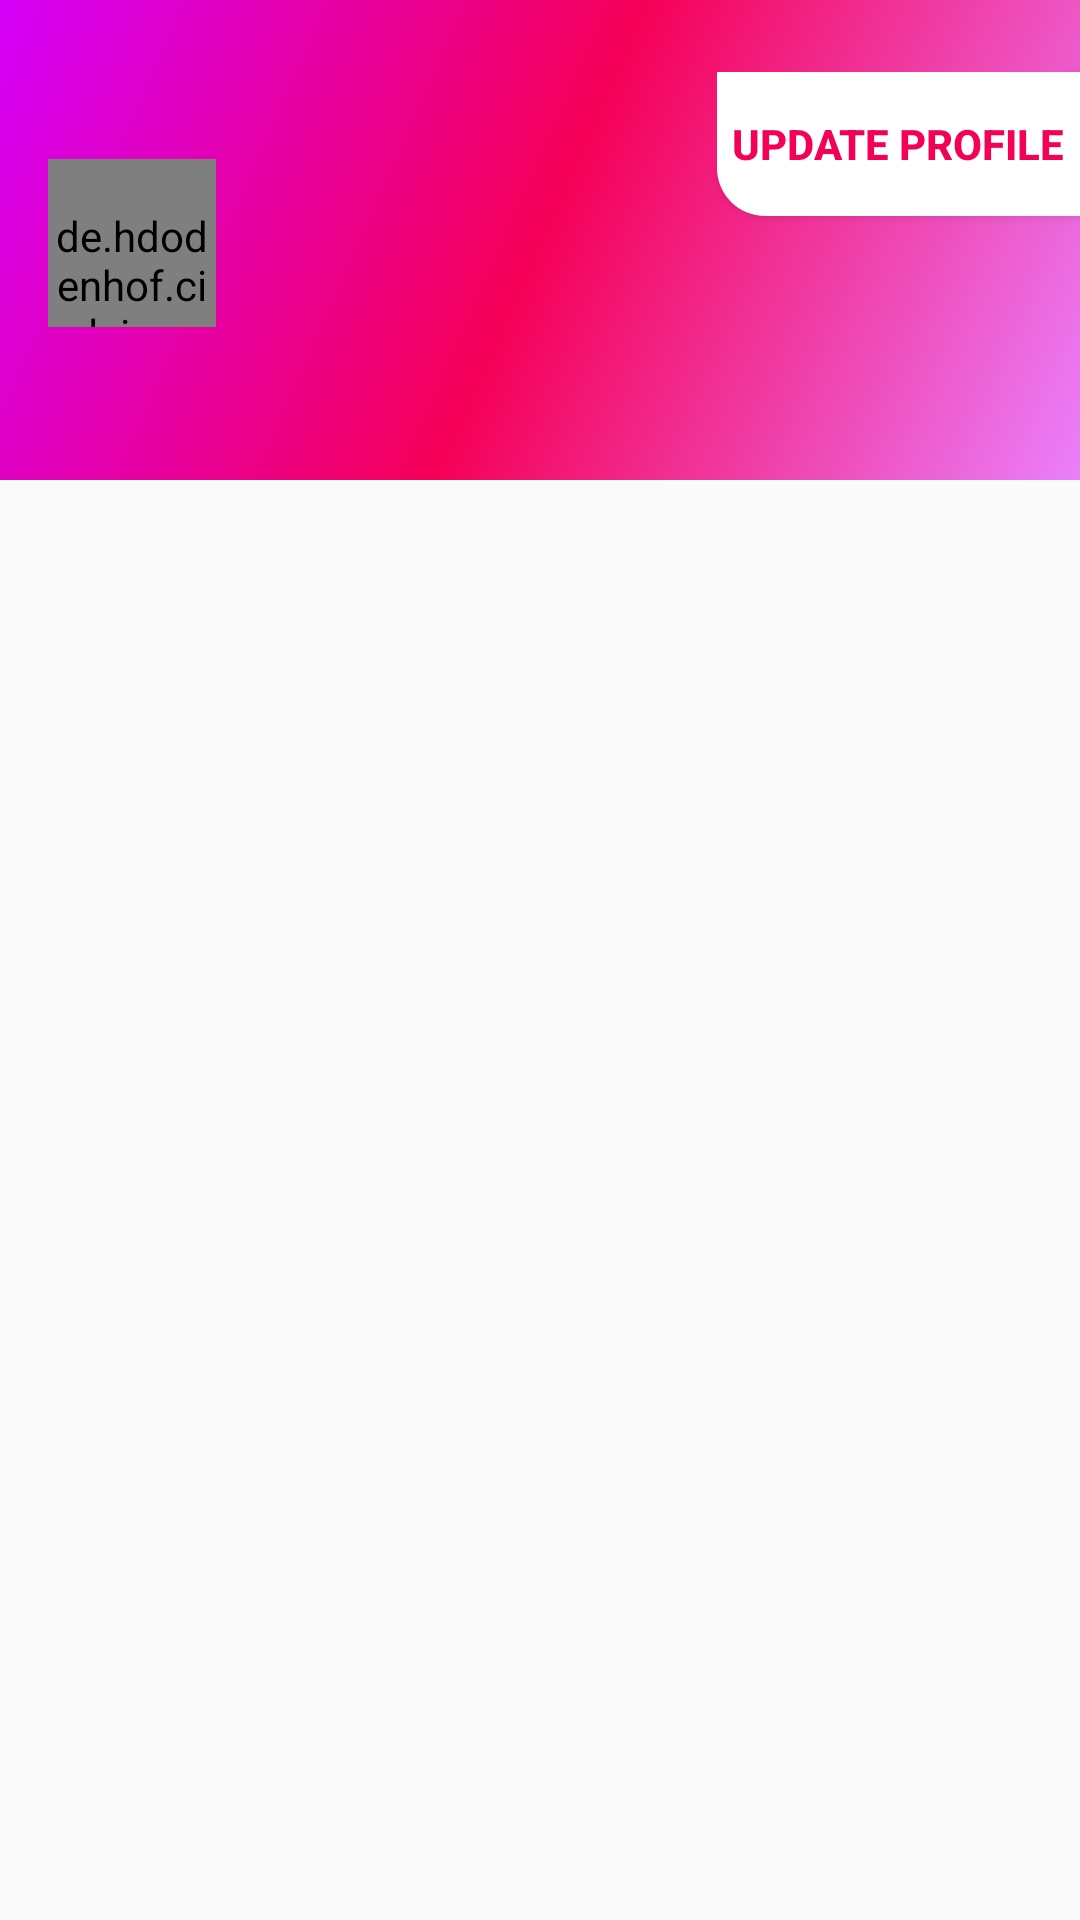

Produce the Android XML layout that renders to this screen, including the resource entries it uses.
<!-- AndroidManifest.xml: application theme AppTheme -->
<!-- res/layout/nav_header_main.xml -->
<?xml version="1.0" encoding="utf-8"?>
<RelativeLayout xmlns:android="http://schemas.android.com/apk/res/android"
    android:layout_width="match_parent"
    android:layout_height="match_parent"
    xmlns:app="http://schemas.android.com/apk/res-auto">

    <Button
        android:id="@+id/btn_update_profile"
        android:layout_width="wrap_content"
        android:layout_height="wrap_content"
        android:layout_alignParentRight="true"
        android:layout_marginTop="24dp"
        android:text="@string/Update_Profile"
        android:textStyle="bold"
        android:background="@drawable/btn_update_profile"
        android:padding="5dp"
        android:textColor="@color/colorPrimaryDark"/>

    <LinearLayout
        android:id="@+id/header_container"
        android:layout_width="match_parent"
        android:layout_height="@dimen/nav_header_height"
        android:background="@drawable/side_nav_bar"
        android:gravity="bottom"
        android:orientation="vertical"
        android:paddingBottom="@dimen/activity_vertical_margin"
        android:paddingLeft="@dimen/activity_horizontal_margin"
        android:paddingRight="@dimen/activity_horizontal_margin"
        android:paddingTop="@dimen/activity_vertical_margin"
        android:theme="@style/ThemeOverlay.AppCompat.Dark">

        <de.hdodenhof.circleimageview.CircleImageView
            android:id="@+id/imageView"
            android:layout_width="56dp"
            android:layout_height="56dp"
            android:paddingTop="@dimen/nav_header_vertical_spacing"
            app:civ_border_width="2dp"
            app:civ_border_color="@color/white"
            android:src="@android:drawable/sym_def_app_icon" />

        <TextView
            android:id="@+id/tv_name"
            android:layout_width="match_parent"
            android:layout_height="wrap_content"
            android:paddingTop="@dimen/nav_header_vertical_spacing"
            android:textStyle="bold"
            android:textAppearance="@style/TextAppearance.AppCompat.Body1" />


    </LinearLayout>
</RelativeLayout>
<!-- resources referenced by this layout -->
<resources>
  <color name="colorPrimaryDark">#f50057</color>
  <color name="white">#ffffff</color>
  <dimen name="activity_horizontal_margin">16dp</dimen>
  <dimen name="activity_vertical_margin">16dp</dimen>
  <dimen name="nav_header_height">160dp</dimen>
  <dimen name="nav_header_vertical_spacing">16dp</dimen>
  <!-- drawable btn_update_profile (drawable) -->
  <?xml version="1.0" encoding="utf-8"?>
  <layer-list xmlns:android="http://schemas.android.com/apk/res/android">
      <item>
          <shape android:shape="rectangle">
              <corners android:bottomLeftRadius="@dimen/activity_vertical_margin"/>
              <solid android:color="@color/white"/>
          </shape>
      </item>
  </layer-list>
  <!-- drawable side_nav_bar (drawable) -->
  <shape xmlns:android="http://schemas.android.com/apk/res/android"
      android:shape="rectangle">
      <gradient
          android:angle="135"
          android:centerColor="@color/colorAccent"
          android:endColor="@color/colorAccentEnd"
          android:startColor="@color/colorAccentStart"
          android:type="linear" />
  </shape>
  <string name="Update_Profile">Update Profile</string>
  <style name="AppTheme" parent="Theme.AppCompat.Light.DarkActionBar">
          
          <item name="colorPrimary">@color/colorPrimary</item>
          <item name="colorPrimaryDark">@color/colorPrimaryDark</item>
          <item name="colorAccent">@color/colorAccent</item>
      </style>
  <color name="colorAccent">#f50057</color>
  <color name="colorAccentEnd">#d500f9</color>
  <color name="colorAccentStart">#ea80fc</color>
  <color name="colorPrimary">#ff4081</color>
</resources>
